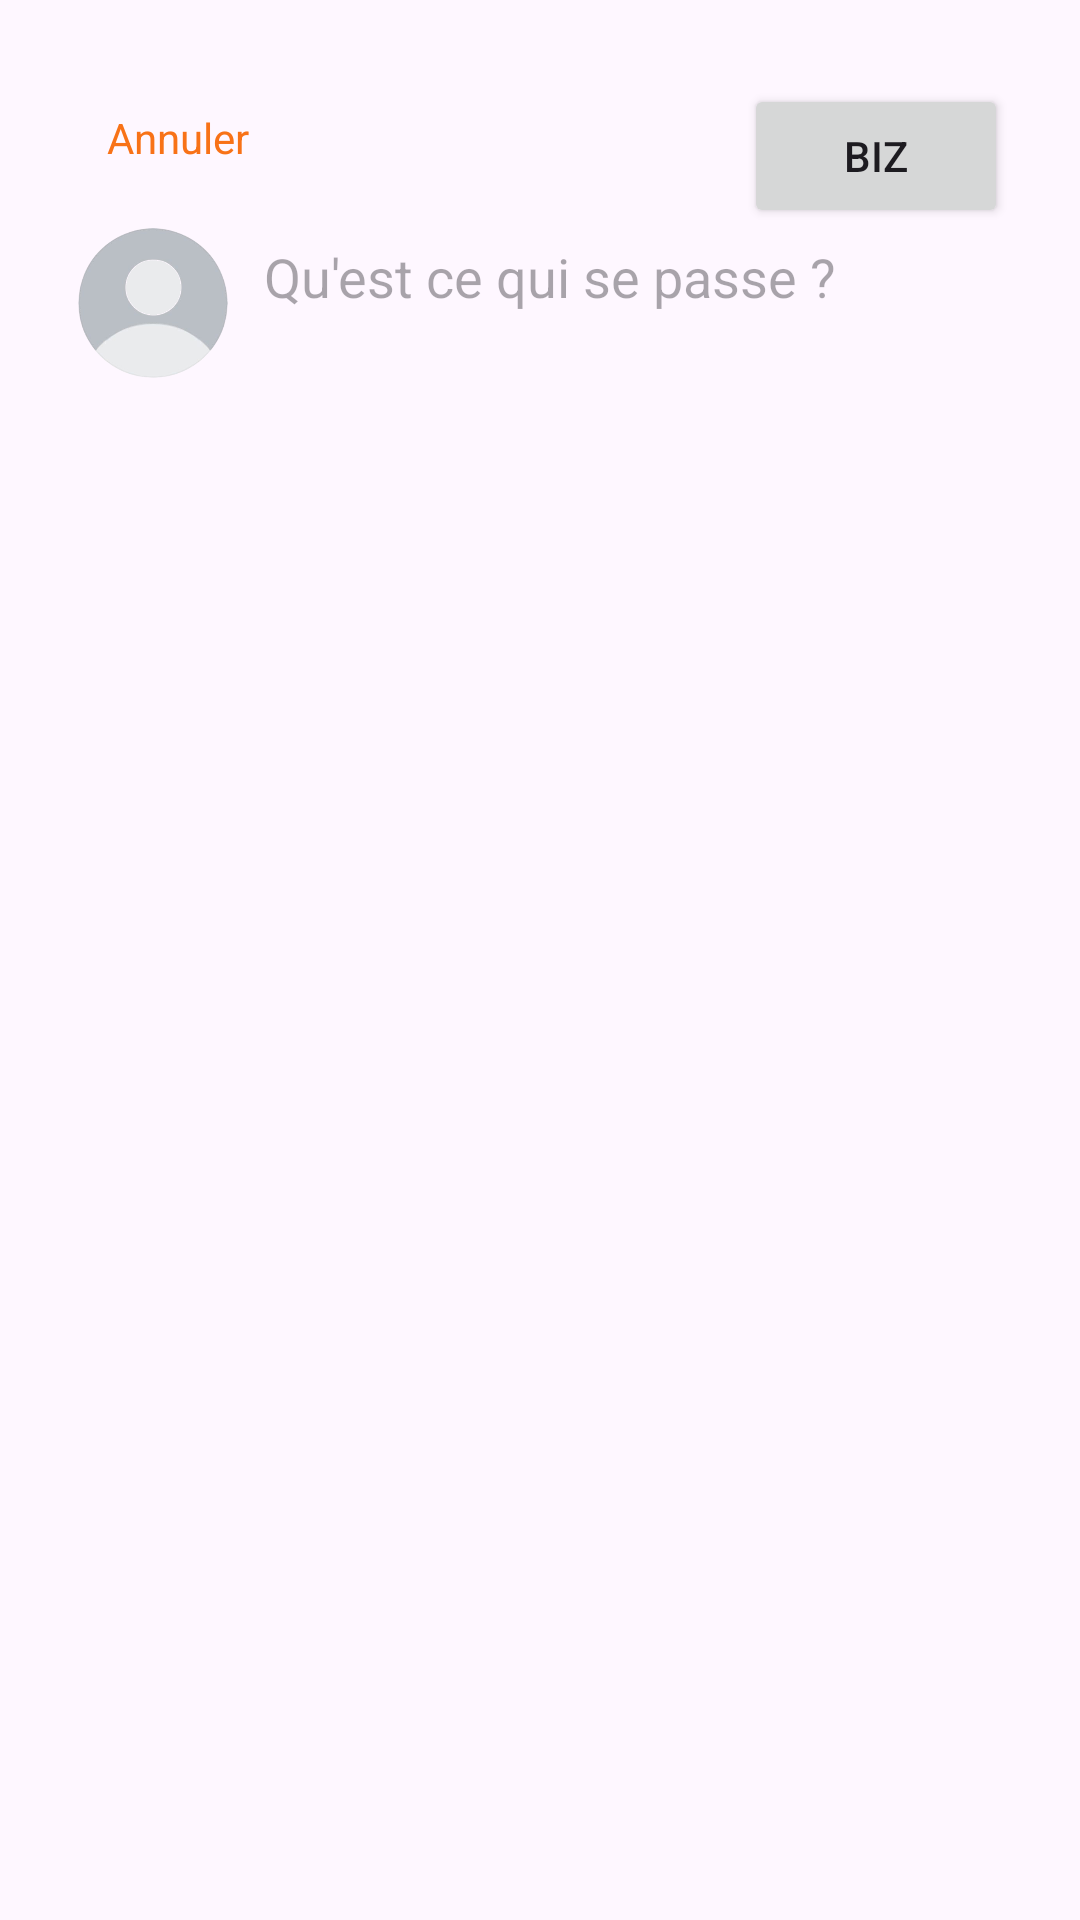

Layout XML and referenced resources for this Android screen:
<!-- AndroidManifest.xml: application theme Theme.FluxBiz -->
<!-- res/layout/activity_create_biz.xml -->
<?xml version="1.0" encoding="utf-8"?>
<androidx.constraintlayout.widget.ConstraintLayout xmlns:android="http://schemas.android.com/apk/res/android"
    xmlns:app="http://schemas.android.com/apk/res-auto"
    xmlns:tools="http://schemas.android.com/tools"
    android:id="@+id/main"
    android:layout_width="match_parent"
    android:layout_height="match_parent"
    android:padding="16dp">

    <EditText
        android:id="@+id/editTextBizContent"
        android:layout_width="322dp"
        android:layout_height="295dp"
        android:layout_marginStart="12dp"
        android:layout_marginTop="64dp"
        android:gravity="top|start"
        android:hint="@string/biz_hint"
        android:inputType="textMultiLine"
        android:lines="8"
        android:scrollHorizontally="false"
        android:singleLine="false"
        android:background="@android:color/transparent"
        android:maxLength="300"
        app:layout_constraintEnd_toEndOf="parent"
        app:layout_constraintHorizontal_bias="0.0"
        app:layout_constraintStart_toEndOf="@+id/imageView4"
        app:layout_constraintTop_toTopOf="parent" />

    <Button
        android:id="@+id/buttonSendBiz"
        android:layout_width="wrap_content"
        android:layout_height="wrap_content"
        android:layout_marginEnd="8dp"
        android:layout_marginBottom="4dp"
        android:text="@string/biz"
        app:layout_constraintBottom_toTopOf="@+id/editTextBizContent"
        app:layout_constraintEnd_toEndOf="parent" />

    <TextView
        android:id="@+id/textViewCancel"
        android:layout_width="67dp"
        android:layout_height="34dp"
        android:gravity="center"
        android:layout_marginStart="10dp"
        android:text="@string/cancel"
        android:textColor="@color/my_light_primary"
        app:layout_constraintBottom_toTopOf="@+id/imageView4"
        app:layout_constraintStart_toStartOf="parent"
        app:layout_constraintTop_toTopOf="parent" />

    <ImageView
        android:id="@+id/imageView4"
        android:layout_width="50dp"
        android:layout_height="50dp"
        android:layout_marginTop="60dp"
        android:layout_marginStart="10dp"
        android:contentDescription="@string/user_logo"
        app:layout_constraintStart_toStartOf="parent"
        app:layout_constraintTop_toTopOf="parent"
        app:srcCompat="@drawable/user_default" />

</androidx.constraintlayout.widget.ConstraintLayout>
<!-- resources referenced by this layout -->
<resources>
  <color name="my_light_primary">#F87217</color>
  <!-- drawable user_default: png bitmap (drawable, 39039 bytes) -->
  <string name="biz">Biz</string>
  <string name="biz_hint">Qu\'est ce qui se passe ?</string>
  <string name="cancel">Annuler</string>
  <string name="user_logo">User logo</string>
  <style name="Theme.FluxBiz" parent="Base.Theme.FluxBiz" />
  <style name="Base.Theme.FluxBiz" parent="Theme.Material3.DayNight.NoActionBar">
  
          <item name="colorPrimary">@color/my_light_primary</item>
          <item name="colorPrimaryVariant">@color/my_light_primary_variant</item>
          <item name="colorOnPrimary">@color/my_light_on_primary</item>
          <item name="colorOutline">@color/my_light_border</item>
          <item name="colorOnSurface">@color/colorButtonDisabled</item>
  
          <item name="android:statusBarColor">@color/my_light_on_primary</item>
          <item name="android:windowLightStatusBar">true</item>
          <item name="materialButtonOutlinedStyle">@style/CustomOutlinedButtonStyle</item>
          
      </style>
  <color name="my_light_primary_variant">#3700B3</color>
  <color name="my_light_on_primary">#FFFFFF</color>
  <color name="my_light_border">#AAB8C2</color>
  <color name="colorButtonDisabled">#F87217</color>
  <style name="CustomOutlinedButtonStyle" parent="Widget.Material3.Button.OutlinedButton">
          <item name="strokeColor">@color/my_dark_primary</item>
          <item name="android:textColor">@color/my_dark_primary</item>
      </style>
  <color name="my_dark_primary">#F87217</color>
</resources>
